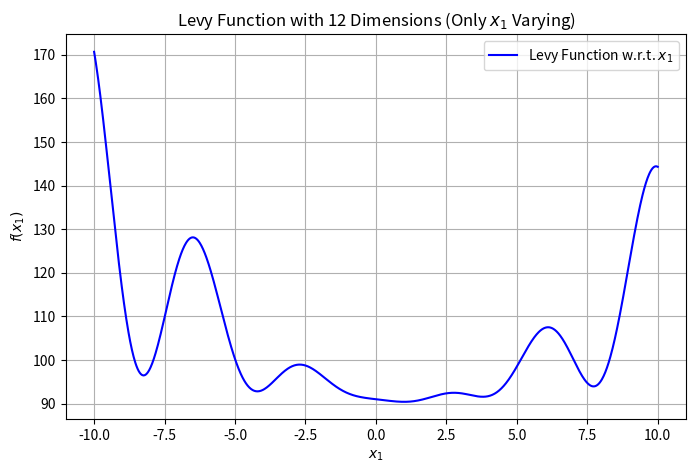

This figure's Python source:
import numpy as np
import matplotlib.pyplot as plt

def levy(X):
    X = np.array(X)
    w = 1 + (X - 1) / 4
    return np.sin(np.pi * w[0]) ** 2 + np.sum((w[:-1] - 1) ** 2 * (1 + 10 * np.sin(np.pi * w[:-1] + 1) ** 2)) + (w[-1] - 1) ** 2 * (1 + np.sin(2 * np.pi * w[-1]) ** 2)

# 生成 x1 在 [-10, 10] 之间的值，其余维度固定为 1
x1_values = np.linspace(-10, 10, 1000)

# 修复 X 初始化为二维数组
X = np.ones((1000, 12))*7  # 创建一个二维数组，每行是一个12维的数组，初始值为1
X[:, 0] = x1_values  # 仅改变第一维

y_values = np.array([levy(x) for x in X])

# 绘制函数曲线
plt.figure(figsize=(8, 5))
plt.plot(x1_values, y_values, label='Levy Function w.r.t. $x_1$', color='b')
plt.xlabel('$x_1$')
plt.ylabel('$f(x_1)$')
plt.title('Levy Function with 12 Dimensions (Only $x_1$ Varying)')
plt.grid(True)
plt.legend()
plt.show()